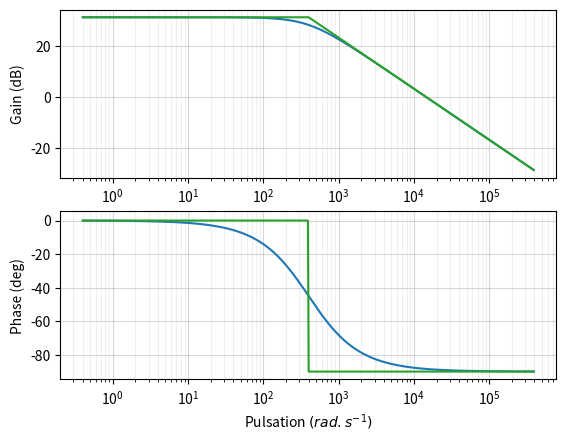

The script that saved this image: (Note: this script raises an exception after producing the figure.)
# On importe les bibliothèques
from matplotlib.pyplot import *
from numpy import *
from pylab import *


K=37
tau=0.0025
w0=1/tau
xi=1

def H(w,w0,xi,k):
    return K/(1+1j*w*tau),w0

fig=figure('Diagrammes Bode')
puissance_w=arange(log10(w0)-3,log10(w0)+3,0.01)
# Les pulsations w
W=10**puissance_w
module_asymp=[]
phase_asymp=[]
for wi in W:
    if wi<w0:
        module_asymp.append(20*log10(K))
        phase_asymp.append(0)
    else:
        module_asymp.append(20*log10(K)-20*log10(tau*wi))
        phase_asymp.append(-90)
# La phase en degré
phase = angle(H(W,w0,xi,K)[0],'deg')
# Le module en dB
module = 20*log10(absolute(H(W,w0,xi,K)[0]))
#Tracer du diagramme de Bode
subplot(211) # Perme    t d’afficher plusieurs graphes (nombre de graphe (2), colonne (1), ligne (1))
diag_mod1,diag_mod2=semilogx(W,module,10,1) # Tracé en semilog du module
diag_mod1,diag_mod2=semilogx(W,module_asymp,10,1) # Tracé en semilog du module
axes = gca()
axes.set_ylabel('Gain (dB)')
axes.set_xscale('log')
axes.grid(True,which='minor', alpha=0.2)
axes.grid(True,which='major', alpha=0.5)
subplot(212)
diag_pha1,diag_pha2=semilogx(W,phase,10,1) #Tracé en semilog du module
diag_pha1,diag_pha2=semilogx(W,phase_asymp,10,1) #Tracé en semilog du module
axes = gca()
axes.set_ylabel('Phase (deg)')
axes.set_xlabel('Pulsation $(rad.s^{-1})$')
axes.grid(True,which='minor', alpha=0.2)
axes.grid(True,which='major', alpha=0.5)

#show()

savefig("q19.pgf")
